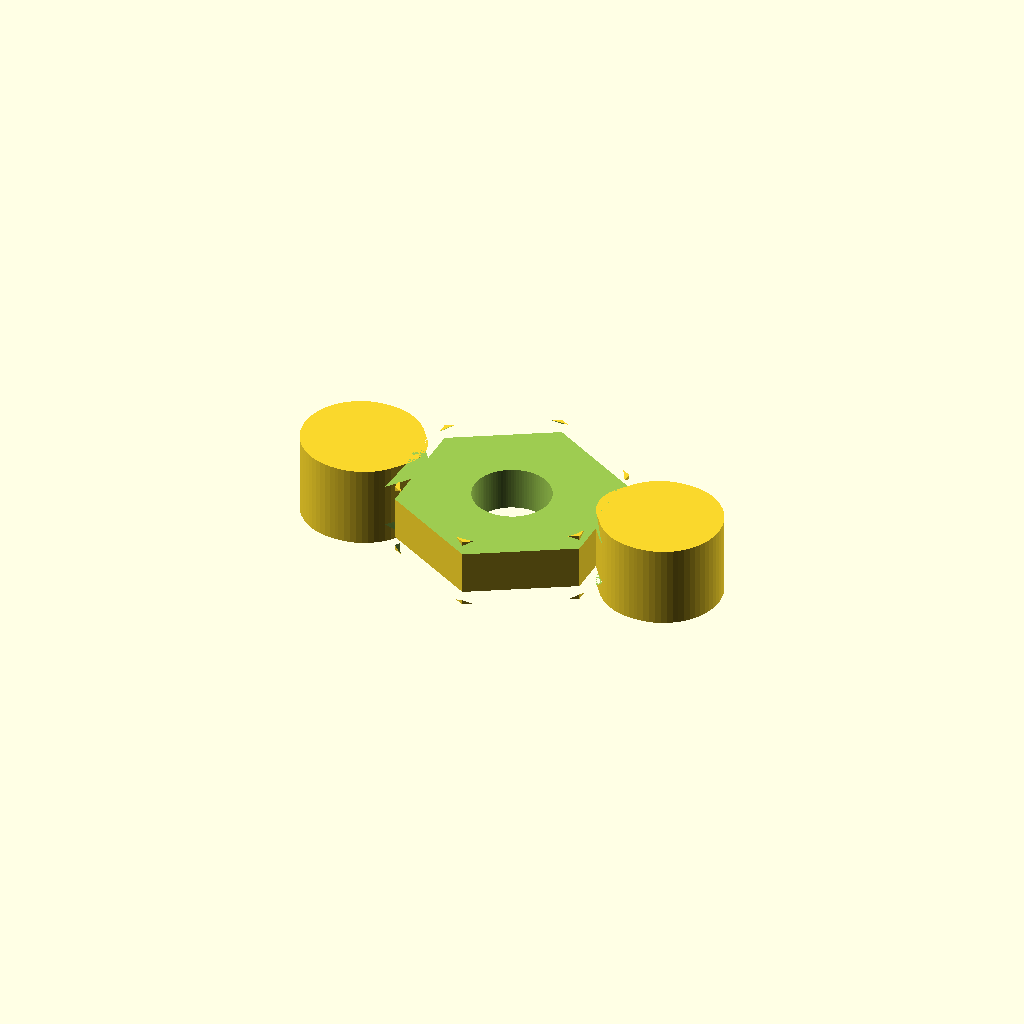
Cell 1: rendered with the file's own defaults.
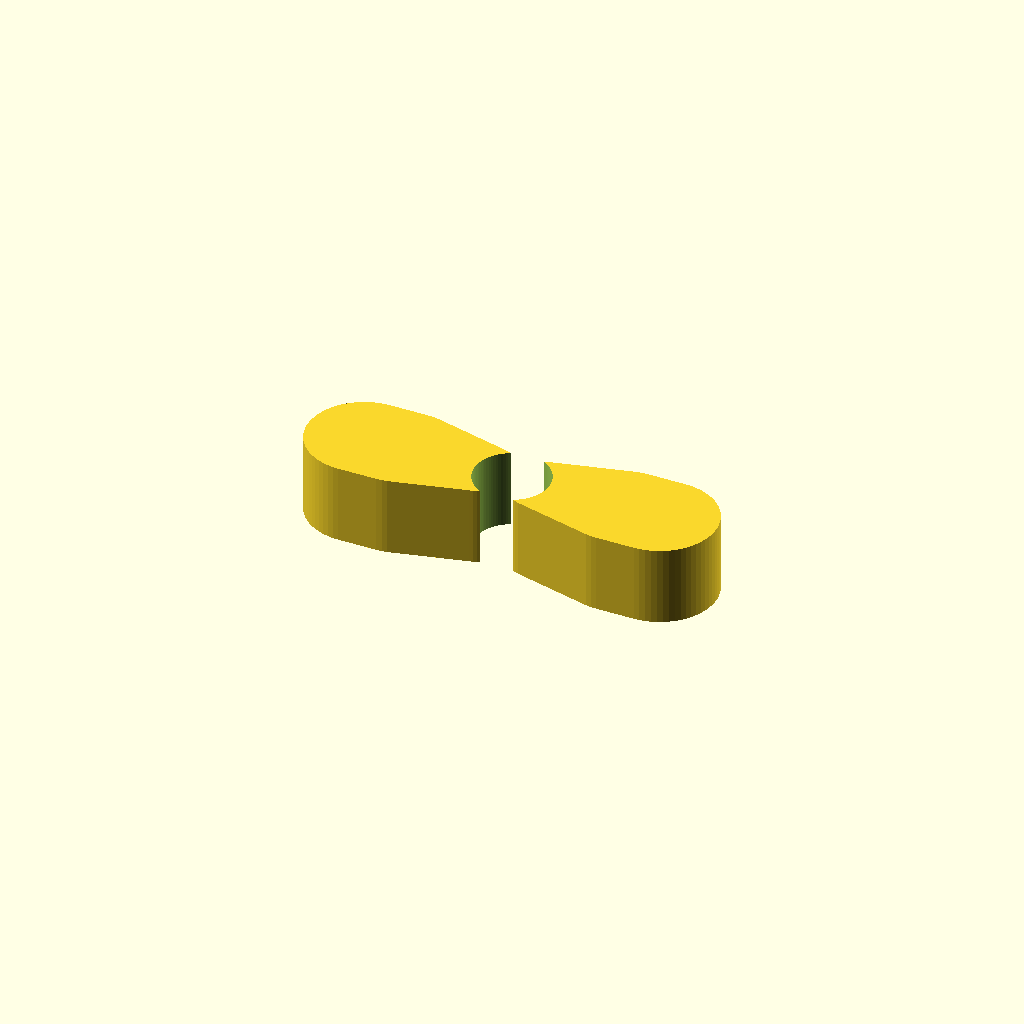
Cell 2 — across_flats set to 0.1, the other parameters unchanged.
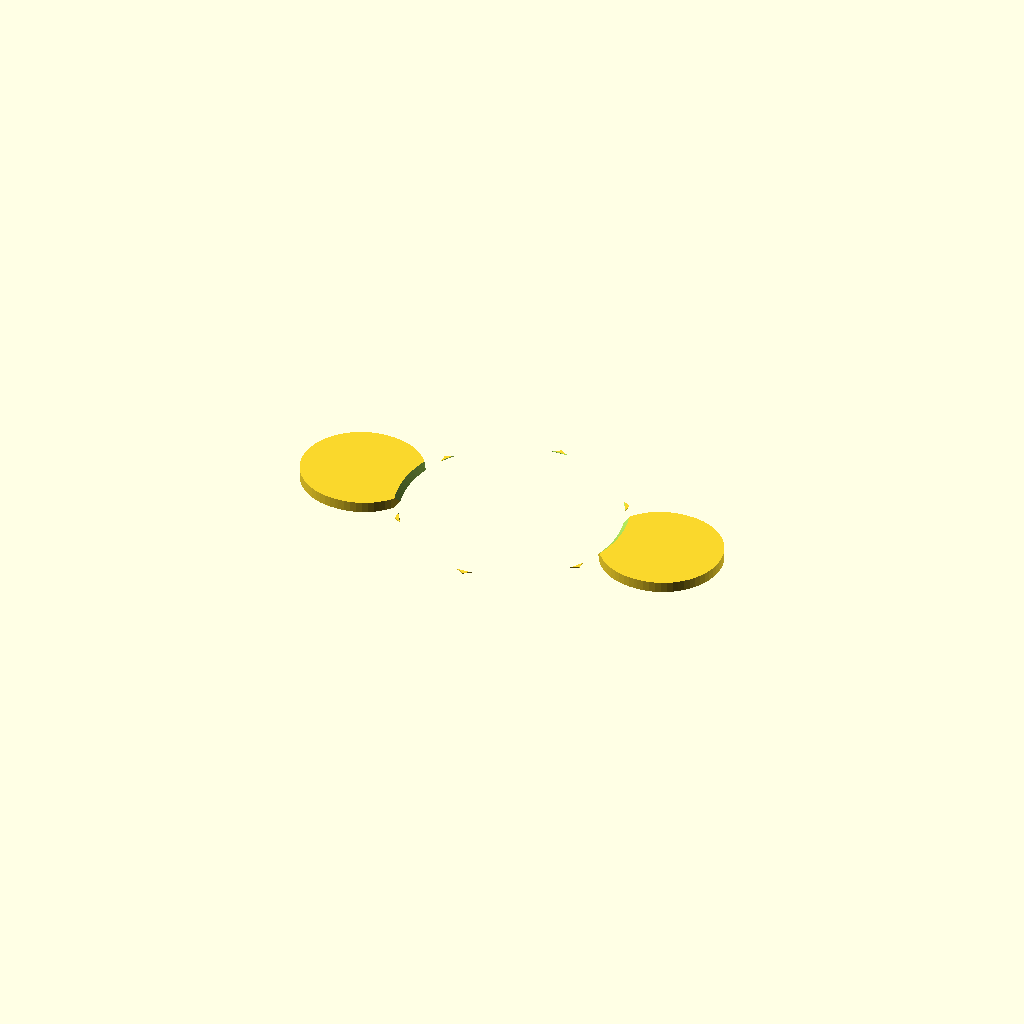
Cell 3: the same model with thickness = 0.05.
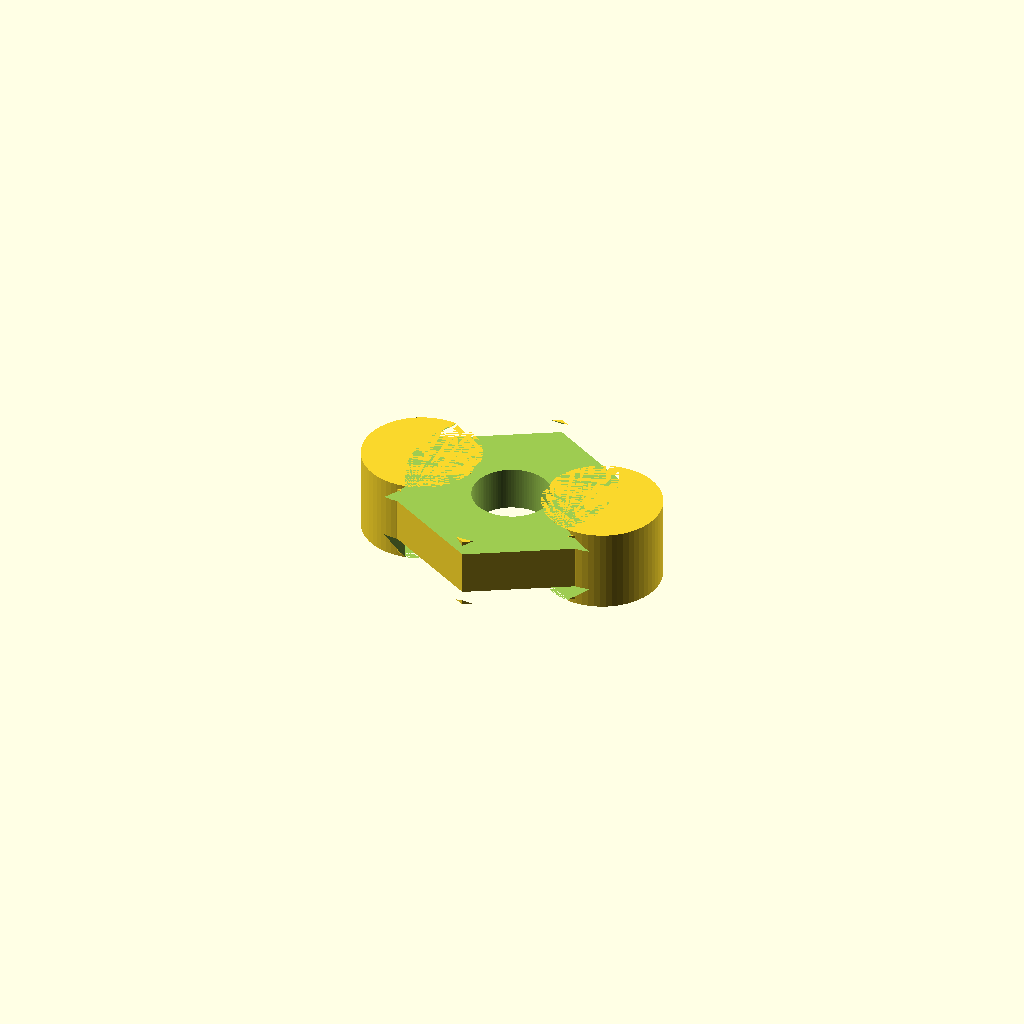
Cell 4 — wing_span set to 0.5, the other parameters unchanged.
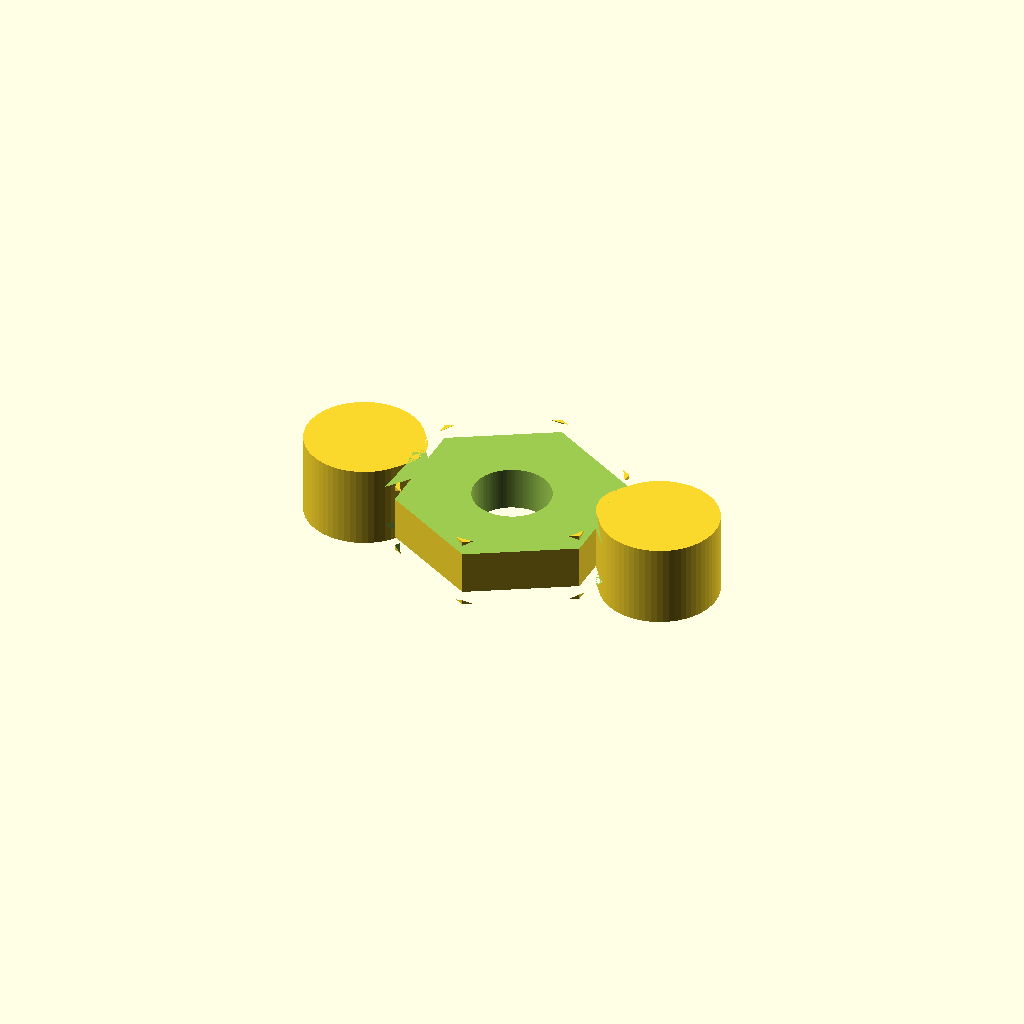
Cell 5 — wing_width set to 0.25, the other parameters unchanged.
All cells are drawn from one camera (rotation 55°, 0°, 25°, orthographic, colour scheme Cornfield), so only the parameter changes between them.
The OpenSCAD source (results/nopscadlib/ablations/no_retrieval/scad/nut__M4_wingnut.scad):
// Wing nut for 4.0mm screw, 10.0mm across flats, 3.75mm thick

$fn = 96;

// Parameters
across_flats = 10.0;          //[5.0:20.0:0.1]
thickness    = 3.75;          //[2.0:8.0:0.05]

// Hole (clearance for 4.0mm screw)
hole_d = 4.0;                 //[3.5:5.0:0.05]

// Wings (two lobes)
wing_span      = 22.0;        //[12.0:44.0:0.5]   // tip-to-tip overall span
wing_width     = 6.0;         //[3.0:12.0:0.25]   // max wing width (Y direction)
wing_thickness = 3.75;        //[1.5:6.0:0.1]     // wing thickness (Z), clamped to nut thickness
wing_tip_r     = 3.0;         //[0.8:6.0:0.1]     // rounding at wing tips
wing_root_r    = 2.0;         //[0.5:4.0:0.1]     // rounding at wing root

// Edge chamfer
edge_chamfer = 0.5;           //[0.0:1.5:0.05]

// Connectivity overlap
overlap = 0.25;               //[0.05:1.0:0.05]

// Derived
hex_R   = across_flats / sqrt(3);                 // circumradius for hex with given across-flats
wing_len = max(0, wing_span/2 - across_flats/2);  // extension beyond hex flats
wing_z  = min(wing_thickness, thickness);

// Hex prism (across flats = across_flats)
module hex_body() {
    rotate([0,0,30])
        cylinder(r=hex_R, h=thickness, center=true, $fn=6);
}

// Chamfer by subtracting two shallow cones (keeps one connected solid)
module edge_chamfer_cut() {
    if (edge_chamfer > 0) {
        // Top chamfer
        translate([0,0, thickness/2 - edge_chamfer/2])
            cylinder(h=edge_chamfer + 2*overlap,
                     r1=hex_R + edge_chamfer,
                     r2=hex_R - edge_chamfer,
                     center=true, $fn=96);
        // Bottom chamfer
        translate([0,0,-thickness/2 + edge_chamfer/2])
            cylinder(h=edge_chamfer + 2*overlap,
                     r1=hex_R - edge_chamfer,
                     r2=hex_R + edge_chamfer,
                     center=true, $fn=96);
    }
}

// One wing lobe (positive X), rounded and connected to hex
module wing_pos() {
    // Ensure the wing overlaps into the hex so it is one connected solid
    x_root = across_flats/2 - overlap;          // starts slightly inside hex flat
    x_tip  = across_flats/2 + wing_len;         // outermost tip position from center

    // Keep radii sane relative to available length
    rr = min(wing_root_r, max(0.01, (x_tip - x_root)/2));
    tr = min(wing_tip_r,  max(0.01, (x_tip - x_root)/2));

    // Wing is a lobe (not a rectangular bar): hull of two "capsules" plus a waist control
    hull() {
        // Root round (bigger) to blend into nut body
        translate([x_root + rr, 0, 0])
            cylinder(r=rr, h=wing_z + 2*overlap, center=true, $fn=64);

        // Tip round (smaller/rounded)
        translate([x_tip - tr, 0, 0])
            cylinder(r=tr, h=wing_z + 2*overlap, center=true, $fn=64);

        // Waist control to set overall wing width without making it a long rectangle
        translate([x_root + (x_tip - x_root)*0.55, 0, 0])
            cylinder(r=max(0.01, wing_width/2), h=wing_z + 2*overlap, center=true, $fn=64);
    }
}

// Both wings
module wings() {
    union() {
        wing_pos();
        mirror([1,0,0]) wing_pos();
    }
}

// Final model
difference() {
    union() {
        hex_body();
        wings();
    }

    // Chamfer cuts
    edge_chamfer_cut();

    // Through hole for 4.0mm screw (clearance)
    cylinder(d=hole_d, h=thickness + 4*overlap, center=true, $fn=96);
}
Customizer parameters (derived from the source; name, type, default, range or options):
across_flats: number, default 10, range 0.1 to 5, step 20
thickness: number, default 3.75, range 0.05 to 2, step 8
hole_d: number, default 4, range 0.05 to 3.5, step 5
wing_span: number, default 22, range 0.5 to 12, step 44
wing_width: number, default 6, range 0.25 to 3, step 12
wing_thickness: number, default 3.75, range 0.1 to 1.5, step 6
wing_tip_r: number, default 3, range 0.1 to 0.8, step 6
wing_root_r: number, default 2, range 0.1 to 0.5, step 4
edge_chamfer: number, default 0.5, range 0 to 0.05, step 1.5
overlap: number, default 0.25, range 0.05 to 0.05, step 1
